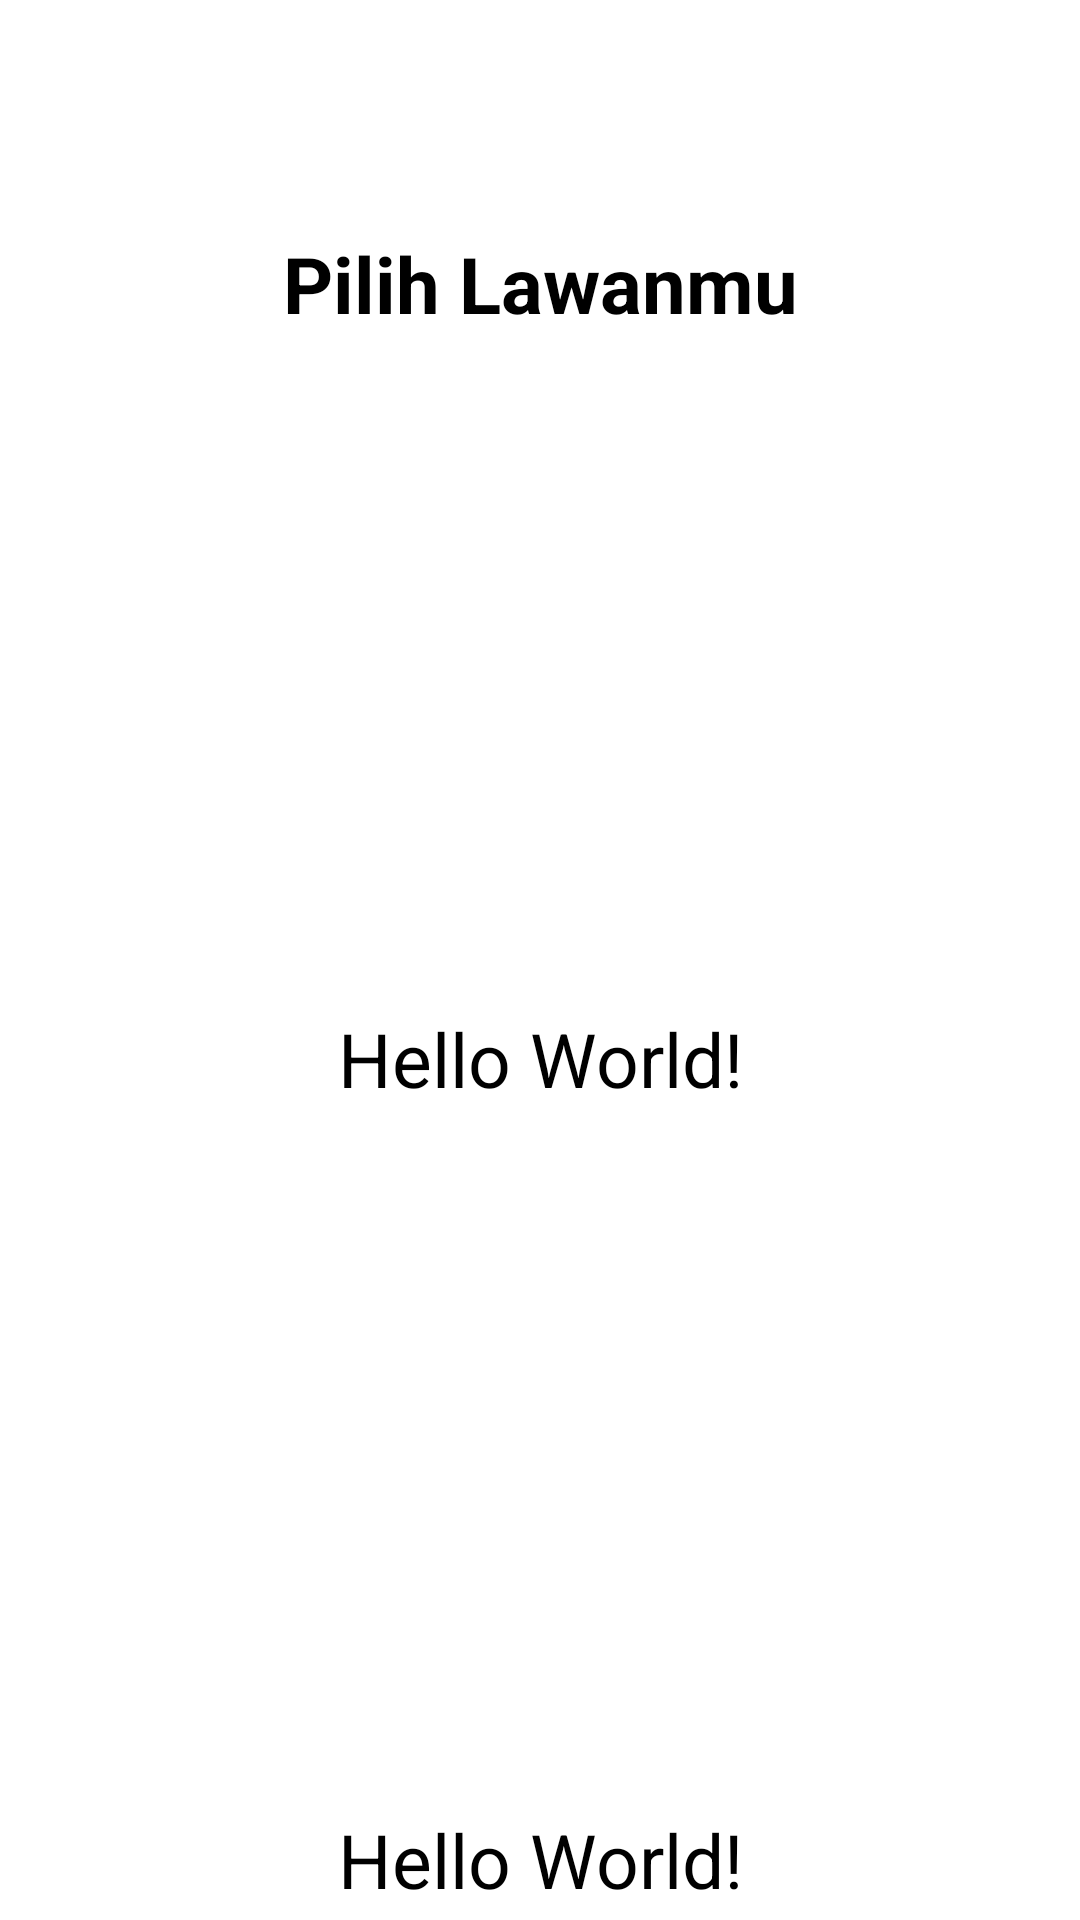

This screen was rendered from an Android layout file. Write that file and the resources it references.
<!-- AndroidManifest.xml: application theme Theme.GuntingBatuKertasC5 -->
<!-- res/layout/activity_main.xml -->
<?xml version="1.0" encoding="utf-8"?>
<androidx.constraintlayout.widget.ConstraintLayout xmlns:android="http://schemas.android.com/apk/res/android"
    xmlns:app="http://schemas.android.com/apk/res-auto"
    xmlns:tools="http://schemas.android.com/tools"
    android:id="@+id/main_activity"
    android:layout_width="match_parent"
    android:layout_height="match_parent"
    tools:context=".MainActivity">

    <TextView
        android:textColor="@color/black"
        android:id="@+id/tv_player_vs_com_is_com"
        android:layout_width="wrap_content"
        android:layout_height="wrap_content"
        android:text="Pilih Lawanmu"
        android:textSize="26sp"
        android:textStyle="bold"
        app:layout_constraintEnd_toEndOf="parent"
        app:layout_constraintStart_toStartOf="parent"
        app:layout_constraintTop_toTopOf="@+id/guideline7" />


    <ImageView
        android:id="@+id/imageView_vs_palyer"
        android:layout_width="200dp"
        android:layout_height="200dp"
        android:layout_marginTop="12dp"
        android:src="@drawable/ic_landing_page1"
        app:layout_constraintEnd_toEndOf="parent"
        app:layout_constraintStart_toStartOf="parent"
        app:layout_constraintTop_toBottomOf="@+id/tv_player_vs_com_is_com" />

    <TextView
        android:textColor="@color/black"
        android:id="@+id/tv_name_player_vs_plyaer"
        android:layout_width="wrap_content"
        android:layout_height="wrap_content"
        android:layout_marginTop="12dp"
        android:text="Hello World!"
        android:textSize="25sp"
        app:layout_constraintLeft_toLeftOf="parent"
        app:layout_constraintRight_toRightOf="parent"
        app:layout_constraintTop_toBottomOf="@+id/imageView_vs_palyer" />

    <androidx.constraintlayout.widget.Guideline
        android:id="@+id/guideline7"
        android:layout_width="wrap_content"
        android:layout_height="wrap_content"
        android:orientation="horizontal"
        app:layout_constraintGuide_begin="77dp" />

    <ImageView
        android:id="@+id/image_view_cpu"
        android:layout_width="200dp"
        android:layout_height="200dp"
        android:src="@drawable/ic_landing_page2"
        app:layout_constraintEnd_toEndOf="parent"
        app:layout_constraintStart_toStartOf="parent"
        app:layout_constraintTop_toTopOf="@+id/guideline8" />

    <TextView
        android:textColor="@color/black"
        android:id="@+id/tv_name_player_vs_cpu"
        android:layout_width="wrap_content"
        android:layout_height="wrap_content"
        android:paddingTop="12dp"
        android:text="Hello World!"
        android:textSize="25sp"
        app:layout_constraintLeft_toLeftOf="parent"
        app:layout_constraintRight_toRightOf="parent"
        app:layout_constraintTop_toBottomOf="@+id/image_view_cpu" />

    <androidx.constraintlayout.widget.Guideline
        android:id="@+id/guideline8"
        android:layout_width="wrap_content"
        android:layout_height="wrap_content"
        android:orientation="horizontal"
        app:layout_constraintGuide_begin="391dp" />

</androidx.constraintlayout.widget.ConstraintLayout>
<!-- resources referenced by this layout -->
<resources>
  <color name="black">#FF000000</color>
  <style name="Theme.GuntingBatuKertasC5" parent="Theme.MaterialComponents.DayNight.DarkActionBar">
          
          <item name="colorPrimary">@color/purple_500</item>
          <item name="colorPrimaryVariant">@color/purple_700</item>
          <item name="colorOnPrimary">@color/white</item>
          
          <item name="colorSecondary">@color/teal_200</item>
          <item name="colorSecondaryVariant">@color/teal_700</item>
          <item name="colorOnSecondary">@color/black</item>
          
          <item name="android:statusBarColor" tools:targetApi="l">?attr/colorPrimaryVariant</item>
          
      </style>
  <color name="purple_500">#FF6200EE</color>
  <color name="purple_700">#FF3700B3</color>
  <color name="white">#FFFFFFFF</color>
  <color name="teal_200">#FF03DAC5</color>
  <color name="teal_700">#FF018786</color>
</resources>
